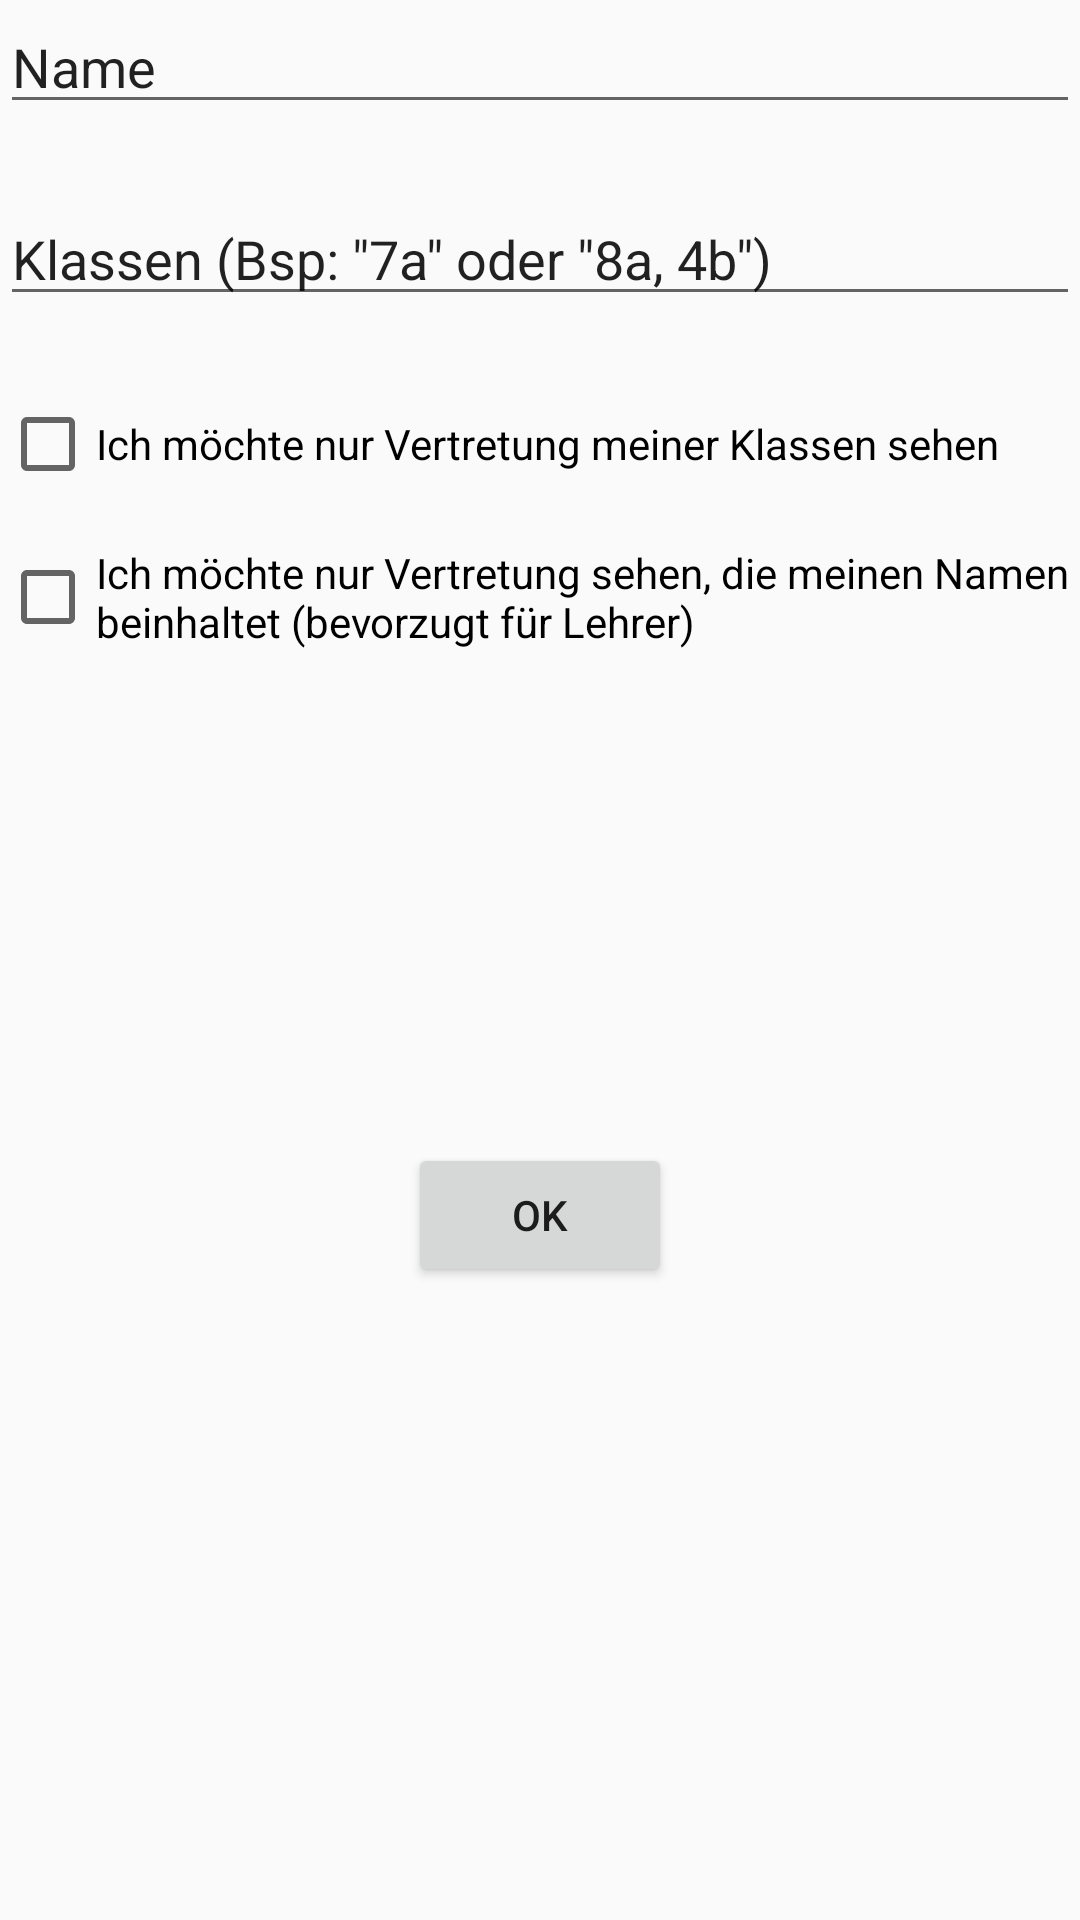

Produce the Android XML layout that renders to this screen, including the resource entries it uses.
<!-- AndroidManifest.xml: application theme AppTheme -->
<!-- res/layout/content_init_user.xml -->
<?xml version="1.0" encoding="utf-8"?>
<android.support.constraint.ConstraintLayout xmlns:android="http://schemas.android.com/apk/res/android"
    xmlns:app="http://schemas.android.com/apk/res-auto"
    xmlns:tools="http://schemas.android.com/tools"
    android:layout_width="match_parent"
    android:layout_height="match_parent"
    app:layout_behavior="@string/appbar_scrolling_view_behavior"
    tools:context="mvbuddies.vertretungsplan.InitUser"
    tools:showIn="@layout/activity_init_user">

    <RelativeLayout
        android:layout_width="match_parent"
        android:layout_height="match_parent">

        <Button
            android:id="@+id/save"
            android:layout_width="wrap_content"
            android:layout_height="wrap_content"
            android:layout_alignParentBottom="true"
            android:layout_centerHorizontal="true"
            android:layout_marginBottom="211dp"
            android:layout_weight="1"
            android:text="OK"
            tools:layout_editor_absoluteX="116dp"
            tools:layout_editor_absoluteY="300dp" />

        <EditText
            android:id="@+id/et_name"
            android:layout_width="fill_parent"
            android:layout_height="wrap_content"
            android:layout_alignParentLeft="true"
            android:layout_alignParentStart="true"
            android:layout_alignParentTop="true"
            android:layout_weight="1"
            android:ems="10"
            android:inputType="textPersonName"
            android:text="Name"
            tools:layout_editor_absoluteX="16dp"
            tools:layout_editor_absoluteY="16dp" />

        <EditText
            android:id="@+id/et_class"
            android:layout_width="fill_parent"
            android:layout_height="wrap_content"
            android:layout_alignParentTop="true"
            android:layout_marginTop="64dp"
            android:layout_weight="1"
            android:ems="10"
            android:inputType="textPersonName"
            android:text='Klassen (Bsp: "7a" oder "8a, 4b")'
            tools:layout_editor_absoluteX="16dp"
            tools:layout_editor_absoluteY="82dp" />

        <CheckBox
            android:id="@+id/cb_byname"
            android:layout_width="fill_parent"
            android:layout_height="38dp"
            android:layout_alignParentTop="true"
            android:layout_marginTop="180dp"
            android:layout_weight="1"
            android:text="Ich möchte nur Vertretung sehen, die meinen Namen beinhaltet (bevorzugt für Lehrer)"
            tools:layout_editor_absoluteX="16dp"
            tools:layout_editor_absoluteY="138dp" />

        <CheckBox
            android:id="@+id/cb_class"
            android:layout_width="fill_parent"
            android:layout_height="38dp"
            android:layout_alignParentTop="true"
            android:layout_marginTop="129dp"
            android:layout_weight="1"
            android:text="Ich möchte nur Vertretung meiner Klassen sehen"
            tools:layout_editor_absoluteX="16dp"
            tools:layout_editor_absoluteY="138dp" />

    </RelativeLayout>

</android.support.constraint.ConstraintLayout>
<!-- res/layout/activity_init_user.xml (included above) -->
<?xml version="1.0" encoding="utf-8"?>
<android.support.design.widget.CoordinatorLayout xmlns:android="http://schemas.android.com/apk/res/android"
    xmlns:app="http://schemas.android.com/apk/res-auto"
    xmlns:tools="http://schemas.android.com/tools"
    android:layout_width="match_parent"
    android:layout_height="match_parent"
    tools:context="mvbuddies.vertretungsplan.InitUser">

    <android.support.design.widget.AppBarLayout
        android:layout_width="match_parent"
        android:layout_height="wrap_content"
        android:theme="@style/AppTheme.AppBarOverlay">

        <android.support.v7.widget.Toolbar
            android:id="@+id/toolbar"
            android:layout_width="match_parent"
            android:layout_height="?attr/actionBarSize"
            android:background="?attr/colorPrimary"
            app:popupTheme="@style/AppTheme.PopupOverlay" />

    </android.support.design.widget.AppBarLayout>

    <include layout="@layout/content_init_user" />

    <android.support.design.widget.FloatingActionButton
        android:id="@+id/fab"
        android:layout_width="wrap_content"
        android:layout_height="wrap_content"
        android:layout_gravity="bottom|end"
        android:layout_margin="@dimen/fab_margin"
        app:srcCompat="@android:drawable/ic_dialog_email" />
    <CheckBox
            android:text="Erinner mich immer Abends an dern Vertretungsplan"
            android:layout_width="match_parent"
            android:layout_height="wrap_content" android:id="@+id/cb_notification"
            android:onClick="onCheckboxClicked"
            android:layout_marginTop="280dp"/>

</android.support.design.widget.CoordinatorLayout>
<!-- resources referenced by this layout -->
<resources>
  <style name="AppTheme.AppBarOverlay" parent="ThemeOverlay.AppCompat.Dark.ActionBar" />
  <style name="AppTheme.PopupOverlay" parent="ThemeOverlay.AppCompat.Light" />
  <style name="AppTheme" parent="Theme.AppCompat.Light.DarkActionBar">
          
          <item name="colorPrimary">@android:color/holo_orange_dark</item>
          <item name="colorPrimaryDark">@android:color/holo_orange_light</item>
          <item name="colorAccent">@color/colorPrimary</item>
      </style>
  <!-- not gathered from this repository: default colours our renderer supplied (Android Studio template values) -->
  <color name="colorPrimary">#FF6200EE</color>
</resources>
